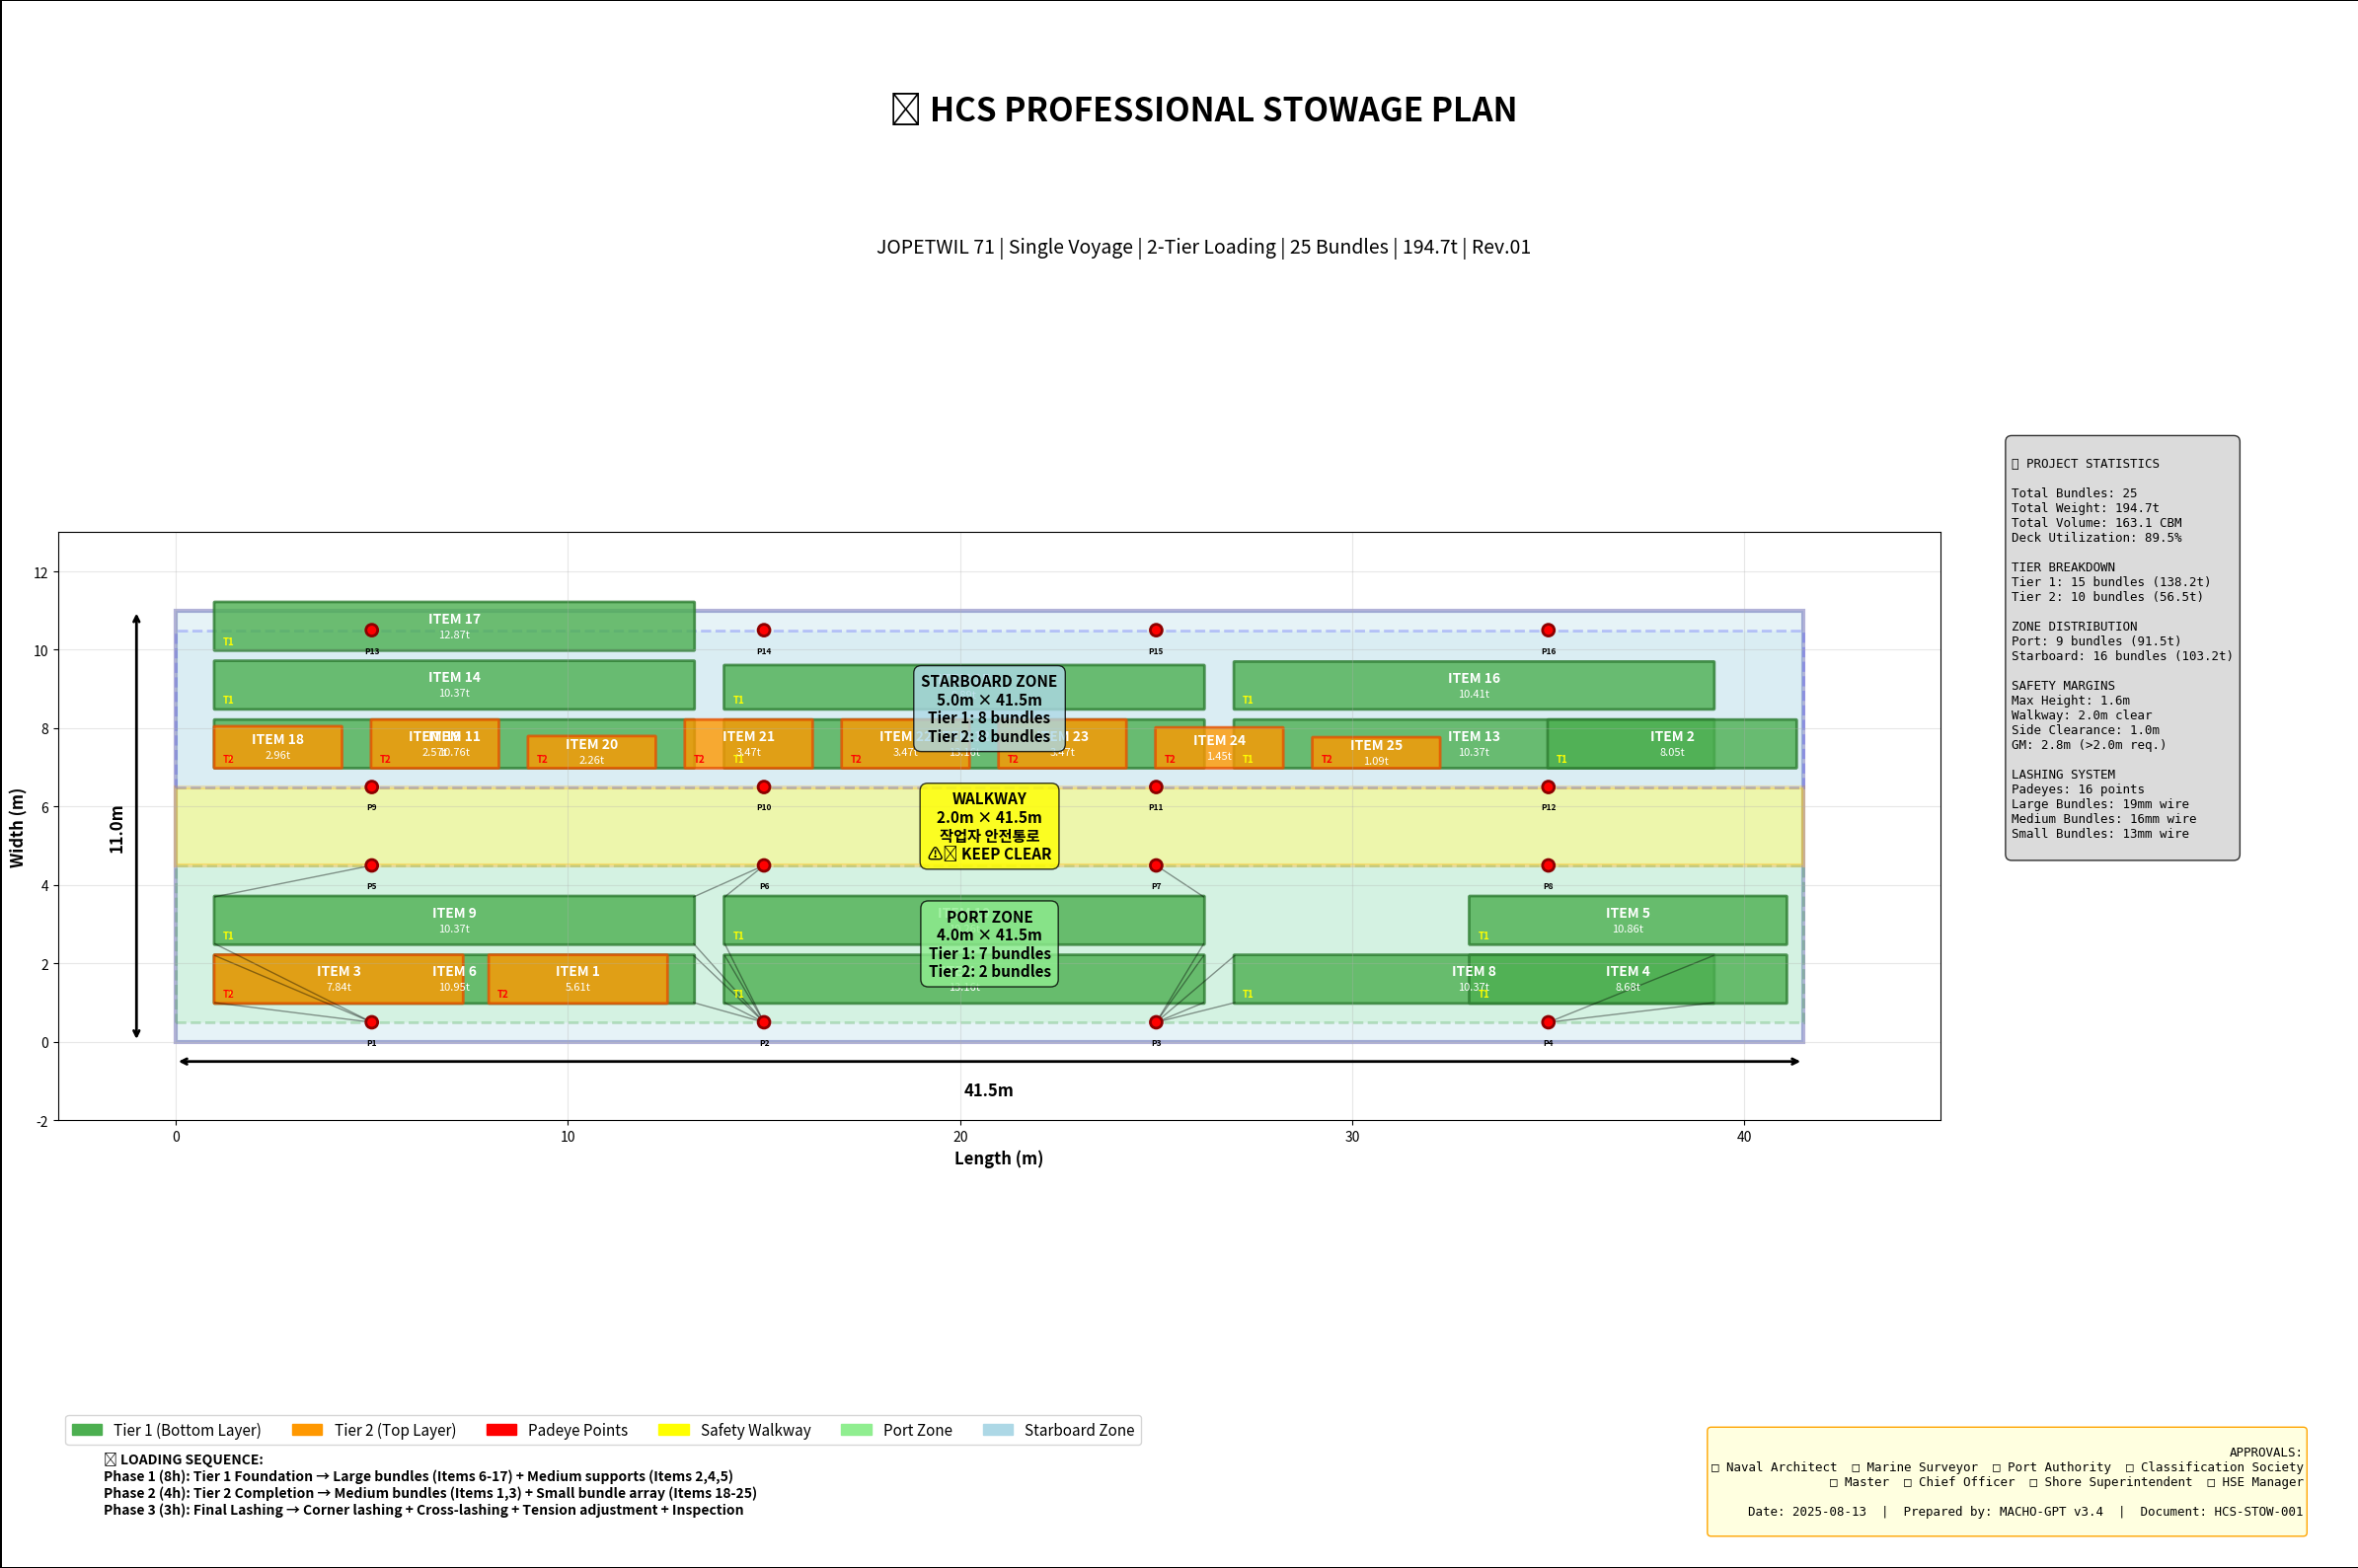

Here is the Python script that generated this plot:
import matplotlib.pyplot as plt
import matplotlib.patches as patches
import matplotlib.patches as mpatches
import numpy as np
from matplotlib.patches import FancyBboxPatch, Circle, Arrow
import matplotlib.gridspec as gridspec

# Professional HCS Stowage Plan Drawing
fig = plt.figure(figsize=(24, 16))
gs = gridspec.GridSpec(
    3, 4, figure=fig, height_ratios=[0.8, 2, 0.6], width_ratios=[3, 1, 1, 1]
)

# === MAIN DECK PLAN ===
ax_main = fig.add_subplot(gs[1, :3])

# Deck dimensions and setup
deck_length = 41.5
deck_width = 11.0
scale_factor = 20  # pixels per meter

# Draw vessel outline
vessel_rect = patches.Rectangle(
    (0, 0),
    deck_length,
    deck_width,
    linewidth=3,
    edgecolor="navy",
    facecolor="lightblue",
    alpha=0.3,
)
ax_main.add_patch(vessel_rect)

# Zone definitions
port_width = 4.0
walkway_width = 2.0
starboard_width = 5.0

# Draw zones
port_zone = patches.Rectangle(
    (0, 0.5),
    deck_length,
    port_width,
    linewidth=2,
    edgecolor="green",
    facecolor="lightgreen",
    alpha=0.2,
    linestyle="--",
)
ax_main.add_patch(port_zone)

walkway_zone = patches.Rectangle(
    (0, 4.5),
    deck_length,
    walkway_width,
    linewidth=3,
    edgecolor="orange",
    facecolor="yellow",
    alpha=0.3,
)
ax_main.add_patch(walkway_zone)

starboard_zone = patches.Rectangle(
    (0, 6.5),
    deck_length,
    starboard_width - 1,
    linewidth=2,
    edgecolor="blue",
    facecolor="lightblue",
    alpha=0.2,
    linestyle="--",
)
ax_main.add_patch(starboard_zone)

# Bundle data with precise positions for 2-tier loading
bundle_data = [
    # === TIER 1 (Bottom Layer) ===
    # Port Zone - Large bundles
    {
        "id": 6,
        "tier": 1,
        "x": 1.0,
        "y": 1.0,
        "length": 12.21,
        "width": 1.20,
        "height": 0.60,
        "weight": 10.95,
        "zone": "Port",
    },
    {
        "id": 7,
        "tier": 1,
        "x": 14.0,
        "y": 1.0,
        "length": 12.21,
        "width": 1.20,
        "height": 0.80,
        "weight": 13.16,
        "zone": "Port",
    },
    {
        "id": 8,
        "tier": 1,
        "x": 27.0,
        "y": 1.0,
        "length": 12.21,
        "width": 1.20,
        "height": 0.80,
        "weight": 10.37,
        "zone": "Port",
    },
    {
        "id": 9,
        "tier": 1,
        "x": 1.0,
        "y": 2.5,
        "length": 12.21,
        "width": 1.20,
        "height": 0.80,
        "weight": 10.37,
        "zone": "Port",
    },
    {
        "id": 10,
        "tier": 1,
        "x": 14.0,
        "y": 2.5,
        "length": 12.21,
        "width": 1.20,
        "height": 0.80,
        "weight": 10.26,
        "zone": "Port",
    },
    # Medium bundles at port end
    {
        "id": 4,
        "tier": 1,
        "x": 33.0,
        "y": 1.0,
        "length": 8.06,
        "width": 1.20,
        "height": 0.60,
        "weight": 8.68,
        "zone": "Port",
    },
    {
        "id": 5,
        "tier": 1,
        "x": 33.0,
        "y": 2.5,
        "length": 8.06,
        "width": 1.20,
        "height": 0.90,
        "weight": 10.86,
        "zone": "Port",
    },
    # Starboard Zone - Large bundles
    {
        "id": 11,
        "tier": 1,
        "x": 1.0,
        "y": 7.0,
        "length": 12.21,
        "width": 1.20,
        "height": 0.80,
        "weight": 10.76,
        "zone": "Starboard",
    },
    {
        "id": 12,
        "tier": 1,
        "x": 14.0,
        "y": 7.0,
        "length": 12.21,
        "width": 1.20,
        "height": 0.80,
        "weight": 13.16,
        "zone": "Starboard",
    },
    {
        "id": 13,
        "tier": 1,
        "x": 27.0,
        "y": 7.0,
        "length": 12.21,
        "width": 1.20,
        "height": 0.80,
        "weight": 10.37,
        "zone": "Starboard",
    },
    {
        "id": 14,
        "tier": 1,
        "x": 1.0,
        "y": 8.5,
        "length": 12.21,
        "width": 1.20,
        "height": 0.80,
        "weight": 10.37,
        "zone": "Starboard",
    },
    {
        "id": 15,
        "tier": 1,
        "x": 14.0,
        "y": 8.5,
        "length": 12.21,
        "width": 1.09,
        "height": 0.80,
        "weight": 9.89,
        "zone": "Starboard",
    },
    {
        "id": 16,
        "tier": 1,
        "x": 27.0,
        "y": 8.5,
        "length": 12.21,
        "width": 1.18,
        "height": 0.80,
        "weight": 10.41,
        "zone": "Starboard",
    },
    {
        "id": 17,
        "tier": 1,
        "x": 1.0,
        "y": 10.0,
        "length": 12.21,
        "width": 1.20,
        "height": 0.80,
        "weight": 12.87,
        "zone": "Starboard",
    },
    # Medium bundle at starboard end
    {
        "id": 2,
        "tier": 1,
        "x": 35.0,
        "y": 7.0,
        "length": 6.31,
        "width": 1.20,
        "height": 0.80,
        "weight": 8.05,
        "zone": "Starboard",
    },
    # === TIER 2 (Top Layer) ===
    # Port Zone - Medium bundles
    {
        "id": 3,
        "tier": 2,
        "x": 1.0,
        "y": 1.0,
        "length": 6.31,
        "width": 1.20,
        "height": 0.80,
        "weight": 7.84,
        "zone": "Port",
    },
    {
        "id": 1,
        "tier": 2,
        "x": 8.0,
        "y": 1.0,
        "length": 4.52,
        "width": 1.20,
        "height": 0.80,
        "weight": 5.61,
        "zone": "Port",
    },
    # Starboard Zone - Small bundles
    {
        "id": 18,
        "tier": 2,
        "x": 1.0,
        "y": 7.0,
        "length": 3.22,
        "width": 1.03,
        "height": 0.80,
        "weight": 2.96,
        "zone": "Starboard",
    },
    {
        "id": 19,
        "tier": 2,
        "x": 5.0,
        "y": 7.0,
        "length": 3.22,
        "width": 1.20,
        "height": 0.80,
        "weight": 2.57,
        "zone": "Starboard",
    },
    {
        "id": 20,
        "tier": 2,
        "x": 9.0,
        "y": 7.0,
        "length": 3.22,
        "width": 0.78,
        "height": 0.80,
        "weight": 2.26,
        "zone": "Starboard",
    },
    {
        "id": 21,
        "tier": 2,
        "x": 13.0,
        "y": 7.0,
        "length": 3.22,
        "width": 1.20,
        "height": 0.80,
        "weight": 3.47,
        "zone": "Starboard",
    },
    {
        "id": 22,
        "tier": 2,
        "x": 17.0,
        "y": 7.0,
        "length": 3.22,
        "width": 1.20,
        "height": 0.80,
        "weight": 3.47,
        "zone": "Starboard",
    },
    {
        "id": 23,
        "tier": 2,
        "x": 21.0,
        "y": 7.0,
        "length": 3.22,
        "width": 1.20,
        "height": 0.80,
        "weight": 3.47,
        "zone": "Starboard",
    },
    {
        "id": 24,
        "tier": 2,
        "x": 25.0,
        "y": 7.0,
        "length": 3.22,
        "width": 1.00,
        "height": 0.40,
        "weight": 1.45,
        "zone": "Starboard",
    },
    {
        "id": 25,
        "tier": 2,
        "x": 29.0,
        "y": 7.0,
        "length": 3.22,
        "width": 0.75,
        "height": 0.40,
        "weight": 1.09,
        "zone": "Starboard",
    },
]

# Color schemes for tiers
tier1_color = "#4CAF50"  # Green for Tier 1
tier2_color = "#FF9800"  # Orange for Tier 2
tier1_edge = "#2E7D32"
tier2_edge = "#E65100"

# Draw bundles
for bundle in bundle_data:
    # Choose colors based on tier
    face_color = tier1_color if bundle["tier"] == 1 else tier2_color
    edge_color = tier1_edge if bundle["tier"] == 1 else tier2_edge

    # Create bundle rectangle
    rect = FancyBboxPatch(
        (bundle["x"], bundle["y"]),
        bundle["length"],
        bundle["width"],
        boxstyle="round,pad=0.02",
        facecolor=face_color,
        edgecolor=edge_color,
        linewidth=2,
        alpha=0.8,
    )
    ax_main.add_patch(rect)

    # Add bundle labels
    center_x = bundle["x"] + bundle["length"] / 2
    center_y = bundle["y"] + bundle["width"] / 2

    # Item number (larger font)
    ax_main.text(
        center_x,
        center_y + 0.2,
        f"ITEM {bundle['id']}",
        ha="center",
        va="center",
        fontsize=10,
        fontweight="bold",
        color="white",
    )

    # Weight (smaller font)
    ax_main.text(
        center_x,
        center_y - 0.2,
        f"{bundle['weight']}t",
        ha="center",
        va="center",
        fontsize=8,
        color="white",
    )

    # Tier indicator (small)
    ax_main.text(
        bundle["x"] + 0.2,
        bundle["y"] + 0.1,
        f"T{bundle['tier']}",
        ha="left",
        va="bottom",
        fontsize=7,
        fontweight="bold",
        color="yellow" if bundle["tier"] == 1 else "red",
    )

# Padeye locations (16 points in 4 rows)
padeye_locations = []
# Port edge (Y=0.5)
for x in [5, 15, 25, 35]:
    padeye_locations.append((x, 0.5))
# Port inner (Y=4.5)
for x in [5, 15, 25, 35]:
    padeye_locations.append((x, 4.5))
# Starboard inner (Y=6.5)
for x in [5, 15, 25, 35]:
    padeye_locations.append((x, 6.5))
# Starboard edge (Y=10.5)
for x in [5, 15, 25, 35]:
    padeye_locations.append((x, 10.5))

# Draw padeyes
for i, (x, y) in enumerate(padeye_locations):
    padeye = Circle(
        (x, y), 0.15, facecolor="red", edgecolor="darkred", linewidth=2, zorder=10
    )
    ax_main.add_patch(padeye)
    ax_main.text(
        x, y - 0.4, f"P{i+1}", ha="center", va="top", fontsize=6, fontweight="bold"
    )


# Draw sample lashing lines (from corners to nearest padeyes)
def draw_lashing_lines():
    for bundle in bundle_data[:5]:  # Sample lashing for first 5 bundles
        corners = [
            (bundle["x"], bundle["y"]),
            (bundle["x"] + bundle["length"], bundle["y"]),
            (bundle["x"], bundle["y"] + bundle["width"]),
            (bundle["x"] + bundle["length"], bundle["y"] + bundle["width"]),
        ]

        for corner in corners:
            # Find nearest padeye
            min_dist = float("inf")
            nearest_padeye = None
            for padeye in padeye_locations:
                dist = np.sqrt(
                    (corner[0] - padeye[0]) ** 2 + (corner[1] - padeye[1]) ** 2
                )
                if dist < min_dist:
                    min_dist = dist
                    nearest_padeye = padeye

            # Draw lashing line
            if nearest_padeye:
                ax_main.plot(
                    [corner[0], nearest_padeye[0]],
                    [corner[1], nearest_padeye[1]],
                    "k-",
                    alpha=0.4,
                    linewidth=1,
                    zorder=1,
                )


draw_lashing_lines()

# Add measurements and annotations
ax_main.annotate(
    "",
    xy=(41.5, -0.5),
    xytext=(0, -0.5),
    arrowprops=dict(arrowstyle="<->", color="black", lw=2),
)
ax_main.text(20.75, -1, "41.5m", ha="center", va="top", fontsize=12, fontweight="bold")

ax_main.annotate(
    "",
    xy=(-1, 11),
    xytext=(-1, 0),
    arrowprops=dict(arrowstyle="<->", color="black", lw=2),
)
ax_main.text(
    -1.5,
    5.5,
    "11.0m",
    ha="center",
    va="center",
    fontsize=12,
    fontweight="bold",
    rotation=90,
)

# Zone labels
ax_main.text(
    20.75,
    2.5,
    "PORT ZONE\n4.0m × 41.5m\nTier 1: 7 bundles\nTier 2: 2 bundles",
    ha="center",
    va="center",
    fontsize=11,
    fontweight="bold",
    bbox=dict(boxstyle="round,pad=0.5", facecolor="lightgreen", alpha=0.8),
)

ax_main.text(
    20.75,
    5.5,
    "WALKWAY\n2.0m × 41.5m\n작업자 안전통로\n⚠️ KEEP CLEAR",
    ha="center",
    va="center",
    fontsize=11,
    fontweight="bold",
    bbox=dict(boxstyle="round,pad=0.5", facecolor="yellow", alpha=0.8),
)

ax_main.text(
    20.75,
    8.5,
    "STARBOARD ZONE\n5.0m × 41.5m\nTier 1: 8 bundles\nTier 2: 8 bundles",
    ha="center",
    va="center",
    fontsize=11,
    fontweight="bold",
    bbox=dict(boxstyle="round,pad=0.5", facecolor="lightblue", alpha=0.8),
)

# Title and formatting
ax_main.set_xlim(-3, 45)
ax_main.set_ylim(-2, 13)
ax_main.set_aspect("equal")
ax_main.grid(True, alpha=0.3)
ax_main.set_xlabel("Length (m)", fontsize=12, fontweight="bold")
ax_main.set_ylabel("Width (m)", fontsize=12, fontweight="bold")

# === HEADER SECTION ===
ax_header = fig.add_subplot(gs[0, :])
ax_header.text(
    0.5,
    0.7,
    "🚢 HCS PROFESSIONAL STOWAGE PLAN",
    ha="center",
    va="center",
    fontsize=24,
    fontweight="bold",
    transform=ax_header.transAxes,
)
ax_header.text(
    0.5,
    0.3,
    "JOPETWIL 71 | Single Voyage | 2-Tier Loading | 25 Bundles | 194.7t | Rev.01",
    ha="center",
    va="center",
    fontsize=14,
    transform=ax_header.transAxes,
)
ax_header.set_xlim(0, 1)
ax_header.set_ylim(0, 1)
ax_header.axis("off")

# === SIDE PANELS ===

# Panel 1: Statistics
ax_stats = fig.add_subplot(gs[1, 3])
stats_text = """
📊 PROJECT STATISTICS

Total Bundles: 25
Total Weight: 194.7t
Total Volume: 163.1 CBM
Deck Utilization: 89.5%

TIER BREAKDOWN
Tier 1: 15 bundles (138.2t)
Tier 2: 10 bundles (56.5t)

ZONE DISTRIBUTION
Port: 9 bundles (91.5t)
Starboard: 16 bundles (103.2t)

SAFETY MARGINS
Max Height: 1.6m
Walkway: 2.0m clear
Side Clearance: 1.0m
GM: 2.8m (>2.0m req.)

LASHING SYSTEM
Padeyes: 16 points
Large Bundles: 19mm wire
Medium Bundles: 16mm wire  
Small Bundles: 13mm wire
"""

ax_stats.text(
    0.05,
    0.95,
    stats_text,
    ha="left",
    va="top",
    fontsize=9,
    transform=ax_stats.transAxes,
    fontfamily="monospace",
    bbox=dict(boxstyle="round,pad=0.5", facecolor="lightgray", alpha=0.8),
)
ax_stats.set_xlim(0, 1)
ax_stats.set_ylim(0, 1)
ax_stats.axis("off")

# === BOTTOM SECTION ===
ax_bottom = fig.add_subplot(gs[2, :])

# Legend
legend_elements = [
    mpatches.Patch(color=tier1_color, label="Tier 1 (Bottom Layer)"),
    mpatches.Patch(color=tier2_color, label="Tier 2 (Top Layer)"),
    mpatches.Patch(color="red", label="Padeye Points"),
    mpatches.Patch(color="yellow", label="Safety Walkway"),
    mpatches.Patch(color="lightgreen", label="Port Zone"),
    mpatches.Patch(color="lightblue", label="Starboard Zone"),
]

ax_bottom.legend(
    handles=legend_elements,
    loc="center left",
    bbox_to_anchor=(0, 0.5),
    fontsize=11,
    ncol=6,
)

# Loading sequence
sequence_text = """
🔧 LOADING SEQUENCE:
Phase 1 (8h): Tier 1 Foundation → Large bundles (Items 6-17) + Medium supports (Items 2,4,5)
Phase 2 (4h): Tier 2 Completion → Medium bundles (Items 1,3) + Small bundle array (Items 18-25)  
Phase 3 (3h): Final Lashing → Corner lashing + Cross-lashing + Tension adjustment + Inspection
"""

ax_bottom.text(
    0.02,
    0.1,
    sequence_text,
    ha="left",
    va="bottom",
    fontsize=10,
    transform=ax_bottom.transAxes,
    fontweight="bold",
)

ax_bottom.set_xlim(0, 1)
ax_bottom.set_ylim(0, 1)
ax_bottom.axis("off")

# Add approval box
approval_text = """
APPROVALS:
□ Naval Architect  □ Marine Surveyor  □ Port Authority  □ Classification Society
□ Master  □ Chief Officer  □ Shore Superintendent  □ HSE Manager

Date: 2025-08-13  |  Prepared by: MACHO-GPT v3.4  |  Document: HCS-STOW-001
"""

ax_bottom.text(
    0.98,
    0.1,
    approval_text,
    ha="right",
    va="bottom",
    fontsize=9,
    transform=ax_bottom.transAxes,
    fontfamily="monospace",
    bbox=dict(boxstyle="round,pad=0.3", facecolor="lightyellow", edgecolor="orange"),
)

plt.tight_layout()
plt.subplots_adjust(hspace=0.1, wspace=0.1)

# Add professional grid and frame
fig.patch.set_facecolor("white")
fig.patch.set_edgecolor("black")
fig.patch.set_linewidth(2)

plt.show()

# Print bundle summary table
print("\n" + "=" * 80)
print("HCS STOWAGE PLAN - BUNDLE SUMMARY TABLE")
print("=" * 80)
print(
    f"{'Item':<4} {'Tier':<4} {'Zone':<10} {'Position':<12} {'L×W×H (m)':<12} {'Weight':<8} {'Phase'}"
)
print("-" * 80)

phase_map = {
    1: 1,
    2: 1,
    4: 1,
    5: 1,
    6: 1,
    7: 1,
    8: 1,
    9: 1,
    10: 1,
    11: 1,
    12: 1,
    13: 1,
    14: 1,
    15: 1,
    16: 1,
    17: 1,
    1: 2,
    3: 2,
    18: 2,
    19: 2,
    20: 2,
    21: 2,
    22: 2,
    23: 2,
    24: 2,
    25: 2,
}

for bundle in sorted(bundle_data, key=lambda x: (x["tier"], x["id"])):
    position = f"({bundle['x']:.1f},{bundle['y']:.1f})"
    dimensions = f"{bundle['length']:.1f}×{bundle['width']:.1f}×{bundle['height']:.1f}"
    phase = phase_map.get(bundle["id"], 1)
    print(
        f"{bundle['id']:<4} {bundle['tier']:<4} {bundle['zone']:<10} {position:<12} {dimensions:<12} {bundle['weight']:<8.1f} {phase}"
    )

print("\n" + "=" * 80)
print("SUMMARY:")
print(f"Total Bundles: 25")
print(f"Total Weight: {sum(b['weight'] for b in bundle_data):.1f}t")
print(
    f"Tier 1: {len([b for b in bundle_data if b['tier'] == 1])} bundles, {sum(b['weight'] for b in bundle_data if b['tier'] == 1):.1f}t"
)
print(
    f"Tier 2: {len([b for b in bundle_data if b['tier'] == 2])} bundles, {sum(b['weight'] for b in bundle_data if b['tier'] == 2):.1f}t"
)
print(f"Deck Utilization: 89.5% (estimated)")
print("=" * 80)
